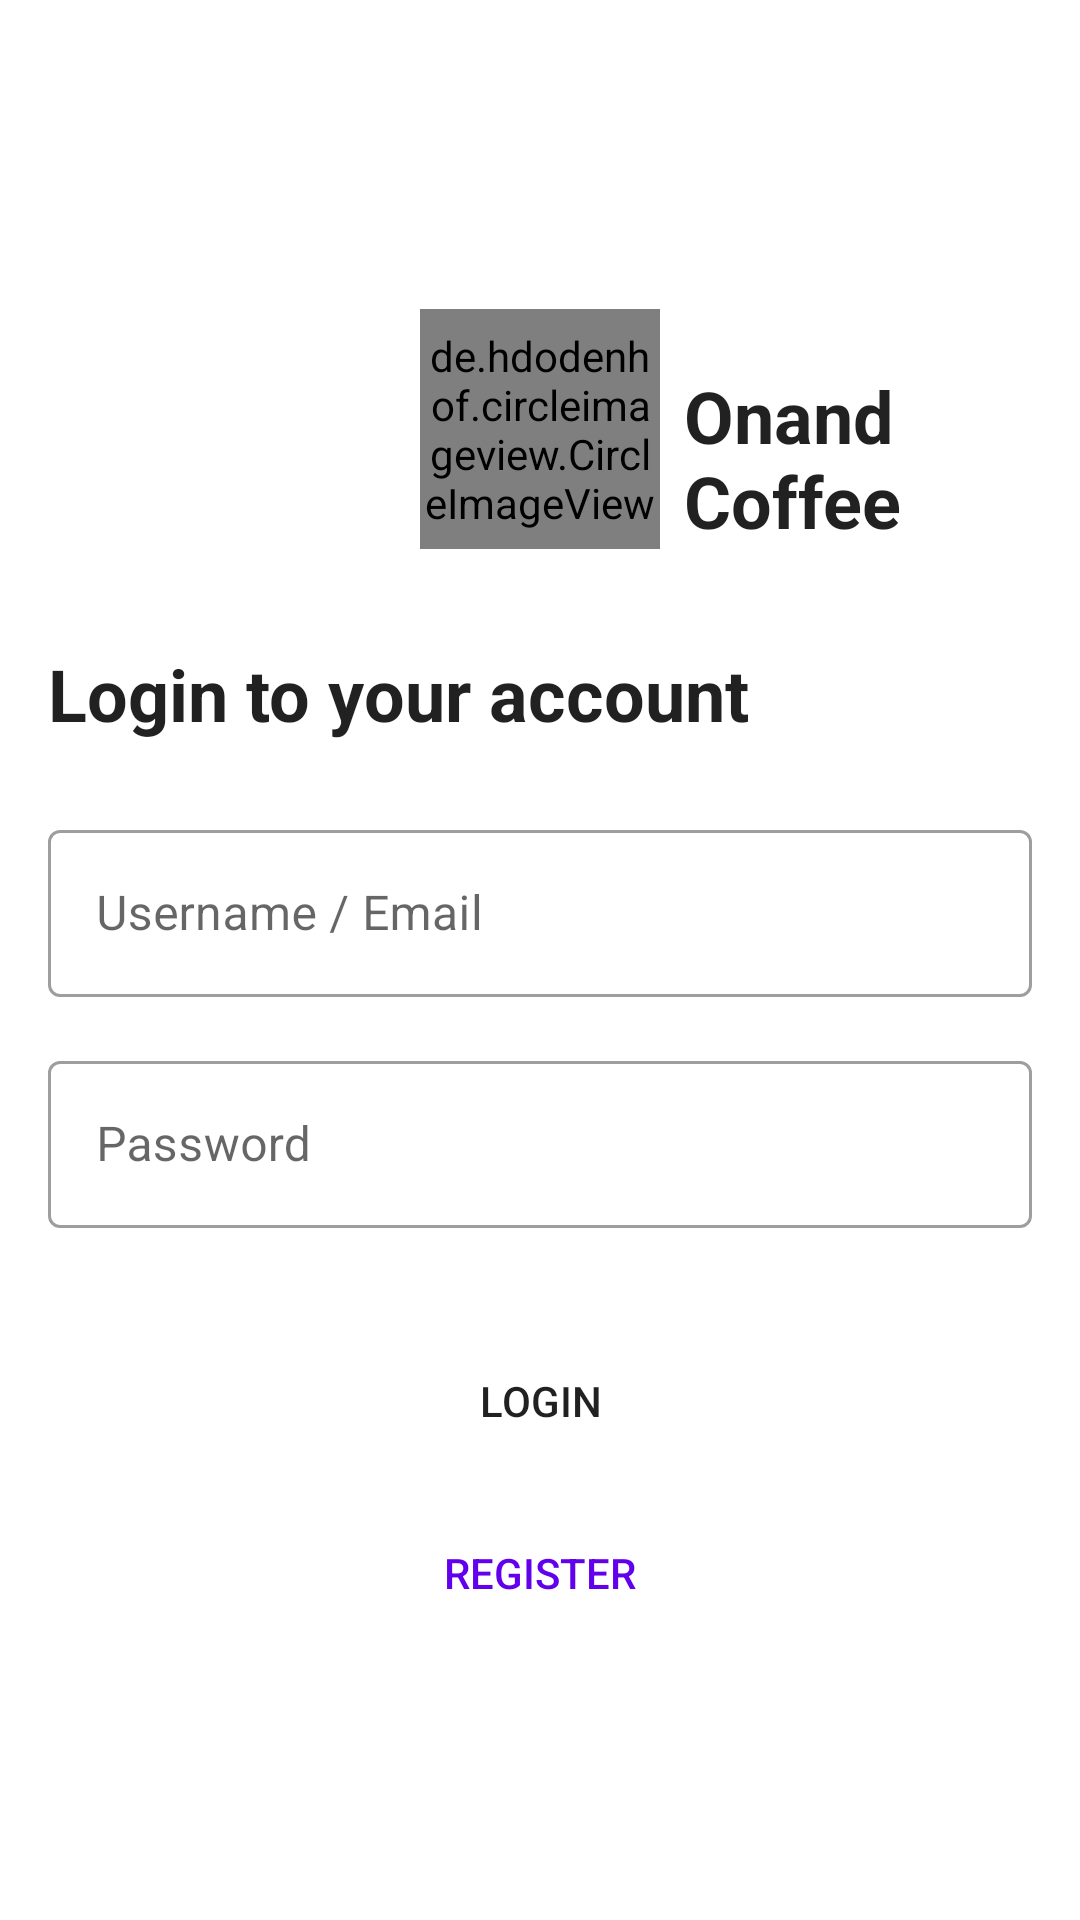

Android layout source for this screen:
<!-- AndroidManifest.xml: application theme Theme.OnandCafe -->
<!-- res/layout/activity_login.xml -->
<?xml version="1.0" encoding="utf-8"?>
<androidx.constraintlayout.widget.ConstraintLayout xmlns:android="http://schemas.android.com/apk/res/android"
    xmlns:app="http://schemas.android.com/apk/res-auto"
    xmlns:tools="http://schemas.android.com/tools"
    android:layout_width="match_parent"
    android:layout_height="match_parent"
    tools:context=".ui.login.LoginFragment">

    <ImageView
        android:id="@+id/iv_login_bg"
        android:layout_width="0dp"
        android:layout_height="0dp"
        android:scaleType="centerCrop"
        android:src="@drawable/auth_bg"
        app:layout_constraintBottom_toBottomOf="parent"
        app:layout_constraintEnd_toEndOf="parent"
        app:layout_constraintHorizontal_bias="0.0"
        app:layout_constraintStart_toStartOf="parent"
        app:layout_constraintTop_toTopOf="parent"
        app:layout_constraintVertical_bias="0.0" />

    <de.hdodenhof.circleimageview.CircleImageView
        android:id="@+id/civ_login_logo"
        android:layout_width="80dp"
        android:layout_height="80dp"
        android:src="@drawable/onand_logo"
        app:layout_constraintEnd_toEndOf="parent"
        app:layout_constraintStart_toStartOf="parent"
        app:layout_constraintTop_toTopOf="@+id/guideline2" />

    <androidx.constraintlayout.widget.Guideline
        android:id="@+id/guideline2"
        android:layout_width="wrap_content"
        android:layout_height="wrap_content"
        android:orientation="horizontal"
        app:layout_constraintGuide_begin="103dp" />

    <TextView
        android:id="@+id/tv_login_app_name"
        android:layout_width="0dp"
        android:layout_height="wrap_content"
        android:layout_marginStart="8dp"
        android:layout_marginEnd="16dp"
        android:text="@string/app_name"
        android:textColor="?android:textColorPrimary"
        android:textSize="24sp"
        android:textStyle="bold"
        app:layout_constraintBottom_toBottomOf="@+id/civ_login_logo"
        app:layout_constraintEnd_toEndOf="parent"
        app:layout_constraintStart_toEndOf="@+id/civ_login_logo"
        app:layout_constraintTop_toTopOf="@+id/civ_login_logo"
        app:layout_constraintVertical_bias="1.0" />

    <TextView
        android:id="@+id/tv_login_msg"
        android:layout_width="0dp"
        android:layout_height="wrap_content"
        android:layout_marginStart="16dp"
        android:layout_marginTop="32dp"
        android:layout_marginEnd="16dp"
        android:text="@string/login_msg"
        android:textColor="?android:textColorPrimary"
        android:textSize="24sp"
        android:textStyle="bold"
        app:layout_constraintEnd_toEndOf="parent"
        app:layout_constraintHorizontal_bias="0.0"
        app:layout_constraintStart_toStartOf="parent"
        app:layout_constraintTop_toBottomOf="@+id/civ_login_logo" />

    <com.google.android.material.textfield.TextInputLayout
        android:id="@+id/til_username"
        style="@style/Widget.MaterialComponents.TextInputLayout.OutlinedBox"
        android:layout_width="match_parent"
        android:layout_height="wrap_content"
        android:layout_marginStart="16dp"
        android:layout_marginTop="24dp"
        android:layout_marginEnd="16dp"
        android:background="@color/white"
        android:hint="@string/username_email"
        app:layout_constraintEnd_toEndOf="parent"
        app:layout_constraintStart_toStartOf="parent"
        app:layout_constraintTop_toBottomOf="@+id/tv_login_msg">

        <com.google.android.material.textfield.TextInputEditText
            android:layout_width="match_parent"
            android:layout_height="wrap_content"
            android:inputType="textEmailAddress" />

    </com.google.android.material.textfield.TextInputLayout>

    <com.google.android.material.textfield.TextInputLayout
        android:id="@+id/til_password"
        style="@style/Widget.MaterialComponents.TextInputLayout.OutlinedBox"
        android:layout_width="match_parent"
        android:layout_height="wrap_content"
        android:layout_marginStart="16dp"
        android:layout_marginTop="16dp"
        android:layout_marginEnd="16dp"
        android:background="@color/white"
        android:hint="@string/password"
        app:layout_constraintEnd_toEndOf="parent"
        app:layout_constraintStart_toStartOf="parent"
        app:layout_constraintTop_toBottomOf="@+id/til_username">

        <com.google.android.material.textfield.TextInputEditText
            android:layout_width="match_parent"
            android:layout_height="wrap_content"
            android:inputType="textPassword" />

    </com.google.android.material.textfield.TextInputLayout>

    <Button
        android:id="@+id/btn_login"
        style="@style/Widget.AppCompat.Button"
        android:layout_width="0dp"
        android:layout_height="wrap_content"
        android:layout_marginStart="16dp"
        android:layout_marginTop="32dp"
        android:layout_marginEnd="16dp"
        android:background="@drawable/rounded_corner"
        android:padding="16dp"
        android:text="@string/login"
        app:layout_constraintEnd_toEndOf="parent"
        app:layout_constraintStart_toStartOf="parent"
        app:layout_constraintTop_toBottomOf="@+id/til_password" />

    <Button
        android:id="@+id/btn_login_register"
        style="@style/Widget.AppCompat.Button.Borderless.Colored"
        android:layout_width="wrap_content"
        android:layout_height="wrap_content"
        android:layout_marginStart="16dp"
        android:layout_marginTop="8dp"
        android:layout_marginEnd="16dp"
        android:text="@string/register"
        android:textColor="?android:colorPrimary"
        app:layout_constraintEnd_toEndOf="parent"
        app:layout_constraintStart_toStartOf="parent"
        app:layout_constraintTop_toBottomOf="@+id/btn_login" />

    <ProgressBar
        android:id="@+id/pb_login"
        android:layout_width="wrap_content"
        android:layout_height="wrap_content"
        android:visibility="gone"
        app:layout_constraintBottom_toBottomOf="parent"
        app:layout_constraintEnd_toEndOf="parent"
        app:layout_constraintStart_toStartOf="parent"
        app:layout_constraintTop_toTopOf="parent" />
</androidx.constraintlayout.widget.ConstraintLayout>
<!-- resources referenced by this layout -->
<resources>
  <string name="app_name">Onand Coffee</string>
  
      //Login
  <string name="login">Login</string>
  <string name="login_msg">Login to your account</string>
  <string name="password">Password</string>
  <string name="register">Register</string>
  
      //Register
  <string name="username_email">Username / Email</string>
  <style name="Theme.OnandCafe" parent="Theme.MaterialComponents.Light.NoActionBar">
          
          <item name="colorPrimary">@color/purple_500</item>
          <item name="colorPrimaryVariant">@color/purple_700</item>
          <item name="colorOnPrimary">@color/white</item>
          
          <item name="colorSecondary">@color/teal_200</item>
          <item name="colorSecondaryVariant">@color/teal_700</item>
          <item name="colorOnSecondary">@color/black</item>
          
          <item name="android:statusBarColor" tools:targetApi="l">?attr/colorPrimaryVariant</item>
          
      </style>
  <!-- not gathered from this repository: default colours our renderer supplied (Android Studio template values) -->
  <color name="purple_500">#FF6200EE</color>
  <color name="purple_700">#FF3700B3</color>
  <color name="teal_200">#FF03DAC5</color>
  <color name="teal_700">#FF018786</color>
  <color name="black">#FF000000</color>
  <color name="white">#FFFFFFFF</color>
</resources>
